Photos from the image-classification dataset "dataset" in the GitHub repository ananya-byte/AlzheimerDataset. Its 4 classes are: mild dementia, moderate dementia, non-demented, very mild dementia.

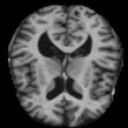
Label: non-demented

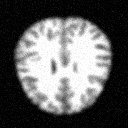
Label: non-demented

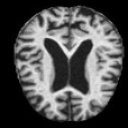
Label: moderate dementia

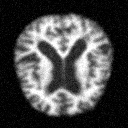
Label: mild dementia

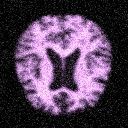
Label: mild dementia

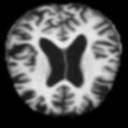
Label: very mild dementia
